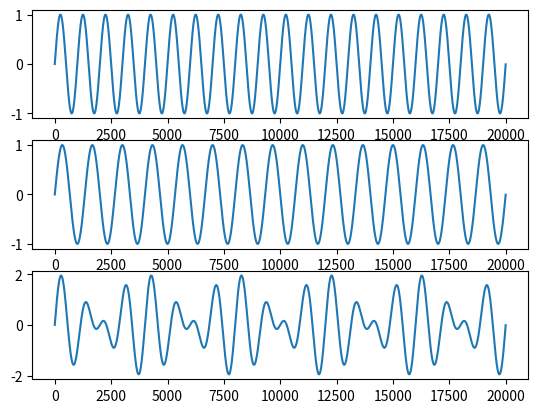

Write Python code to recreate this figure.
import matplotlib.pyplot as plt
import numpy as np
Fs=5000
f=5
sample=20000
x=np.arange(sample)
y=np.sin(2*np.pi*f*x/Fs)
plt.subplot(311)
plt.plot(x,y)

Fs1=8000
f1=6
y1=np.sin(2*np.pi*f1*x/Fs1)
plt.subplot(312)
plt.plot(x,y1)

z=y+y1
plt.subplot(313)
plt.plot(z)
plt.show()
 

